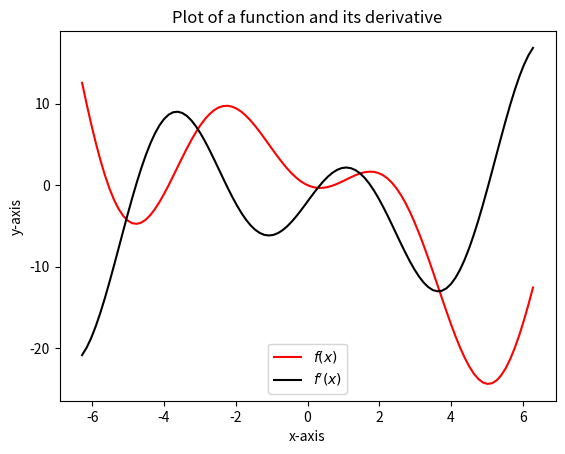
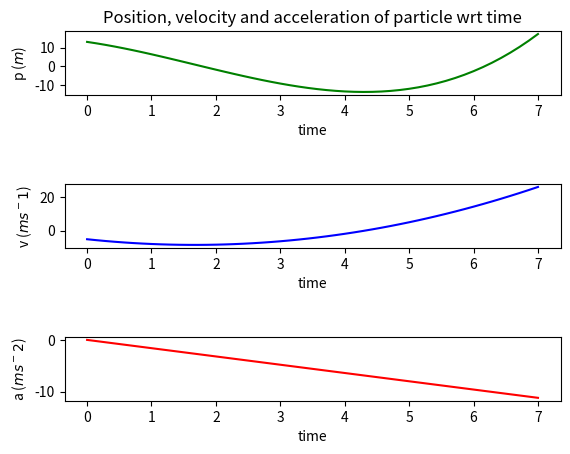
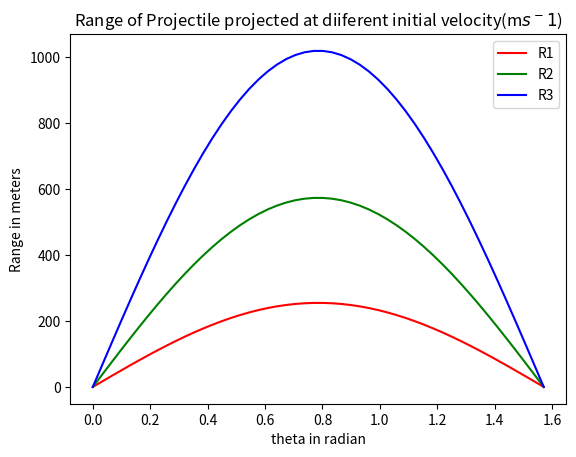
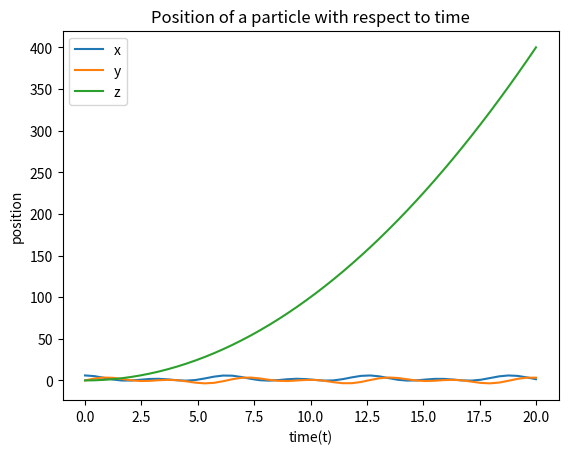

Write Python code to recreate these figures, in order.
import numpy as np
import matplotlib.pyplot as plt

x=np.linspace(-2*np.pi,2*np.pi,100)
y=3*x*np.sin(x)-2*x
z=3*np.sin(x)+3*np.cos(x)*x-2
plt.figure(1)
plt.plot(x,y,'r',x,z,'k')
plt.title('Plot of a function and its derivative')
plt.xlabel('x-axis')
plt.ylabel('y-axis')
plt.legend(('$f(x)$',"$f'(x)$"))
plt.show()

t=np.linspace(0,7,50)
x=0.4*t**3-2*t**2-5*t+13
v=0.4*3*t**2-2*2*t-5
a=0.4*6*t-4*t

plt.figure(2)
plt.subplot(5,1,1)
plt.plot(t,x,'g')
plt.title('Position, velocity and acceleration of particle wrt time')
plt.xlabel('time')
plt.ylabel('p ($m$)')


plt.subplot(5,1,3)
plt.plot(t,v,'b')
plt.xlabel('time')
plt.ylabel('v ($ms^-1$)')



plt.subplot(5,1,5)
plt.plot(t,a,'r')
plt.xlabel('time')
plt.ylabel('a ($ms^-2$)')
plt.show()


theta = np.linspace(0,np.pi*0.5,50)
g= 9.8
v1 = 50
v2 = 75
v3 = 100
plt.figure(3)

r1= (v1**2/(g))*np.sin(2*theta)
r2= (v2**2/(g))*np.sin(2*theta)
r3= (v3**2/(g))*np.sin(2*theta)

plt.plot(theta,r1,'r',theta,r2,'g',theta,r3,'b')
plt.legend(('R1','R2','R3'))
plt.title('Range of Projectile projected at diiferent initial velocity(m$s^-1$)')
plt.xlabel('theta in radian')
plt.ylabel('Range in meters')
plt.show()



t=np.linspace(0,20,50)
plt.figure(4)

x=(2+4*np.cos(t))*np.cos(t)
y=(2+4*np.cos(t))*np.sin(t)
z=t**2

plt.plot(t,x,label='x')
plt.plot(t,y,label='y')
plt.plot(t,z,label='z')
plt.legend(('x','y','z'))
plt.title('Position of a particle with respect to time')
plt.xlabel('time(t)')
plt.ylabel('position')
plt.show()

import matplotlib.pyplot as plt
from mpl_toolkits.mplot3d import Axes3D
fig = plt.figure(5)
ax = Axes3D(fig)
x=np.linspace(-3,3,300)
y=x
x,y=np.meshgrid(x,y)
z=(x*y*(x**2-y**2))/(x**2+y**2)
ax.plot_surface(x,y,z)
plt.title('3d plot of a function')
plt.xlabel('x-axis')
plt.ylabel('y-axis')
plt.ylabel('z-axis')
plt.show()


fig = plt.figure(6)
ax = Axes3D(fig)
x=np.linspace(-5,5,200)
y=x
x,y=np.meshgrid(x,y)
z=np.cos(x)*np.cos(y)*np.e**(-((x**2+y**2)**0.5)*0.25)
ax.plot_surface(x,y,z,cmap='gist_earth')
plt.title('3d plot of function with exponential and trigonometric functions')
plt.xlabel('x-axis')
plt.ylabel('y-axis')
plt.ylabel('z-axis')
plt.show()












